Run: headless pygame with SDL's dummy video driver; simulated clock (each Clock.tick advances the game by its frame time, no real sleeping); random seed 0; keys injected as events and as key.get_pressed() state; no mouse input.
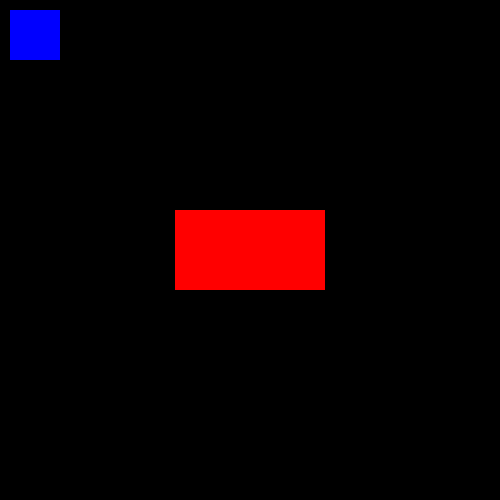
Frame 1 of 4 · flips 1–60 · no input
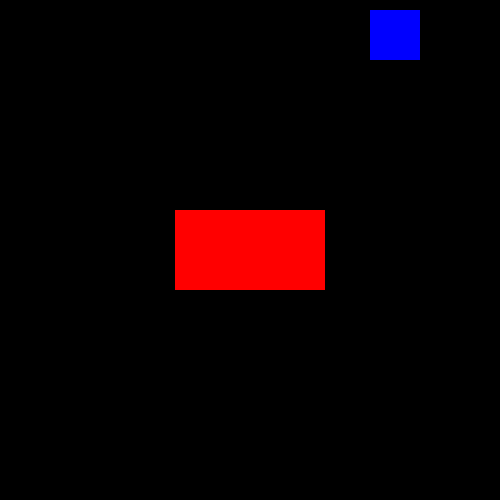
Frame 2 of 4 · flips 61–180 · tapped SPACE, RETURN · held RIGHT (→), D
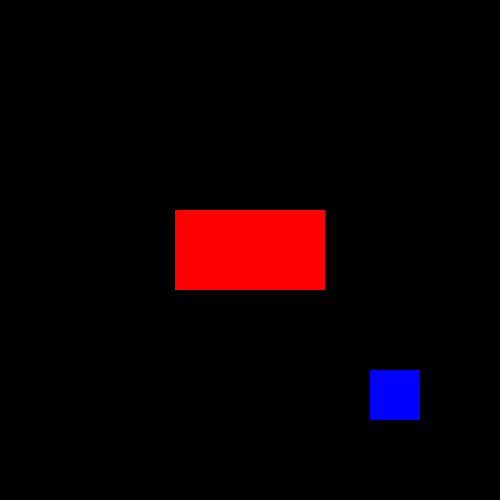
Frame 3 of 4 · flips 181–300 · held DOWN (↓), S
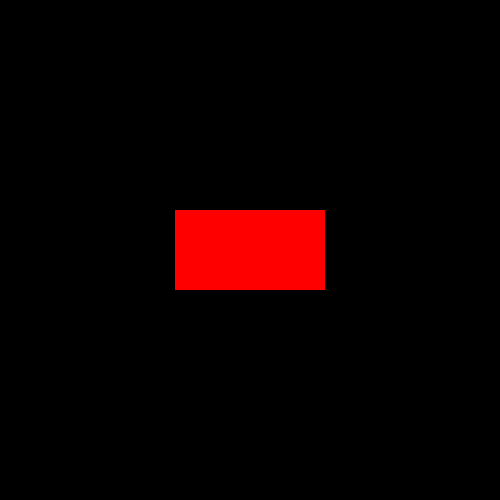
Frame 4 of 4 · flips 301–420 · held LEFT (←), A, UP (↑), W

The pygame program that drew these frames:

import pygame as pg

pg.init()
screen = pg.display.set_mode([500, 500])

# Dangerzone
dangerzone = pg.Surface((150, 80))
dangerzone.fill((255, 0, 0))
dangerzone_rect = dangerzone.get_rect(center=(250, 250))

# Player
player = pg.Surface((50, 50))
player.fill((0, 0, 255))
player_rect = player.get_rect(topleft=(10, 10))

clock = pg.time.Clock()

while True:
    clock.tick(30)

    for event in pg.event.get():
        if event.type == pg.QUIT:
            exit()

    keys = pg.key.get_pressed()

    if keys[pg.K_w]:
        player_rect.top -= 3
    if keys[pg.K_a]:
        player_rect.left -= 3
    if keys[pg.K_s]:
        player_rect.top += 3
    if keys[pg.K_d]:
        player_rect.left += 3

    if player_rect.colliderect(dangerzone_rect):
        player_rect.topleft = (10, 10)

    screen.fill((0, 0, 0))
    screen.blit(dangerzone, dangerzone_rect)
    screen.blit(player, player_rect)
    pg.display.flip()
